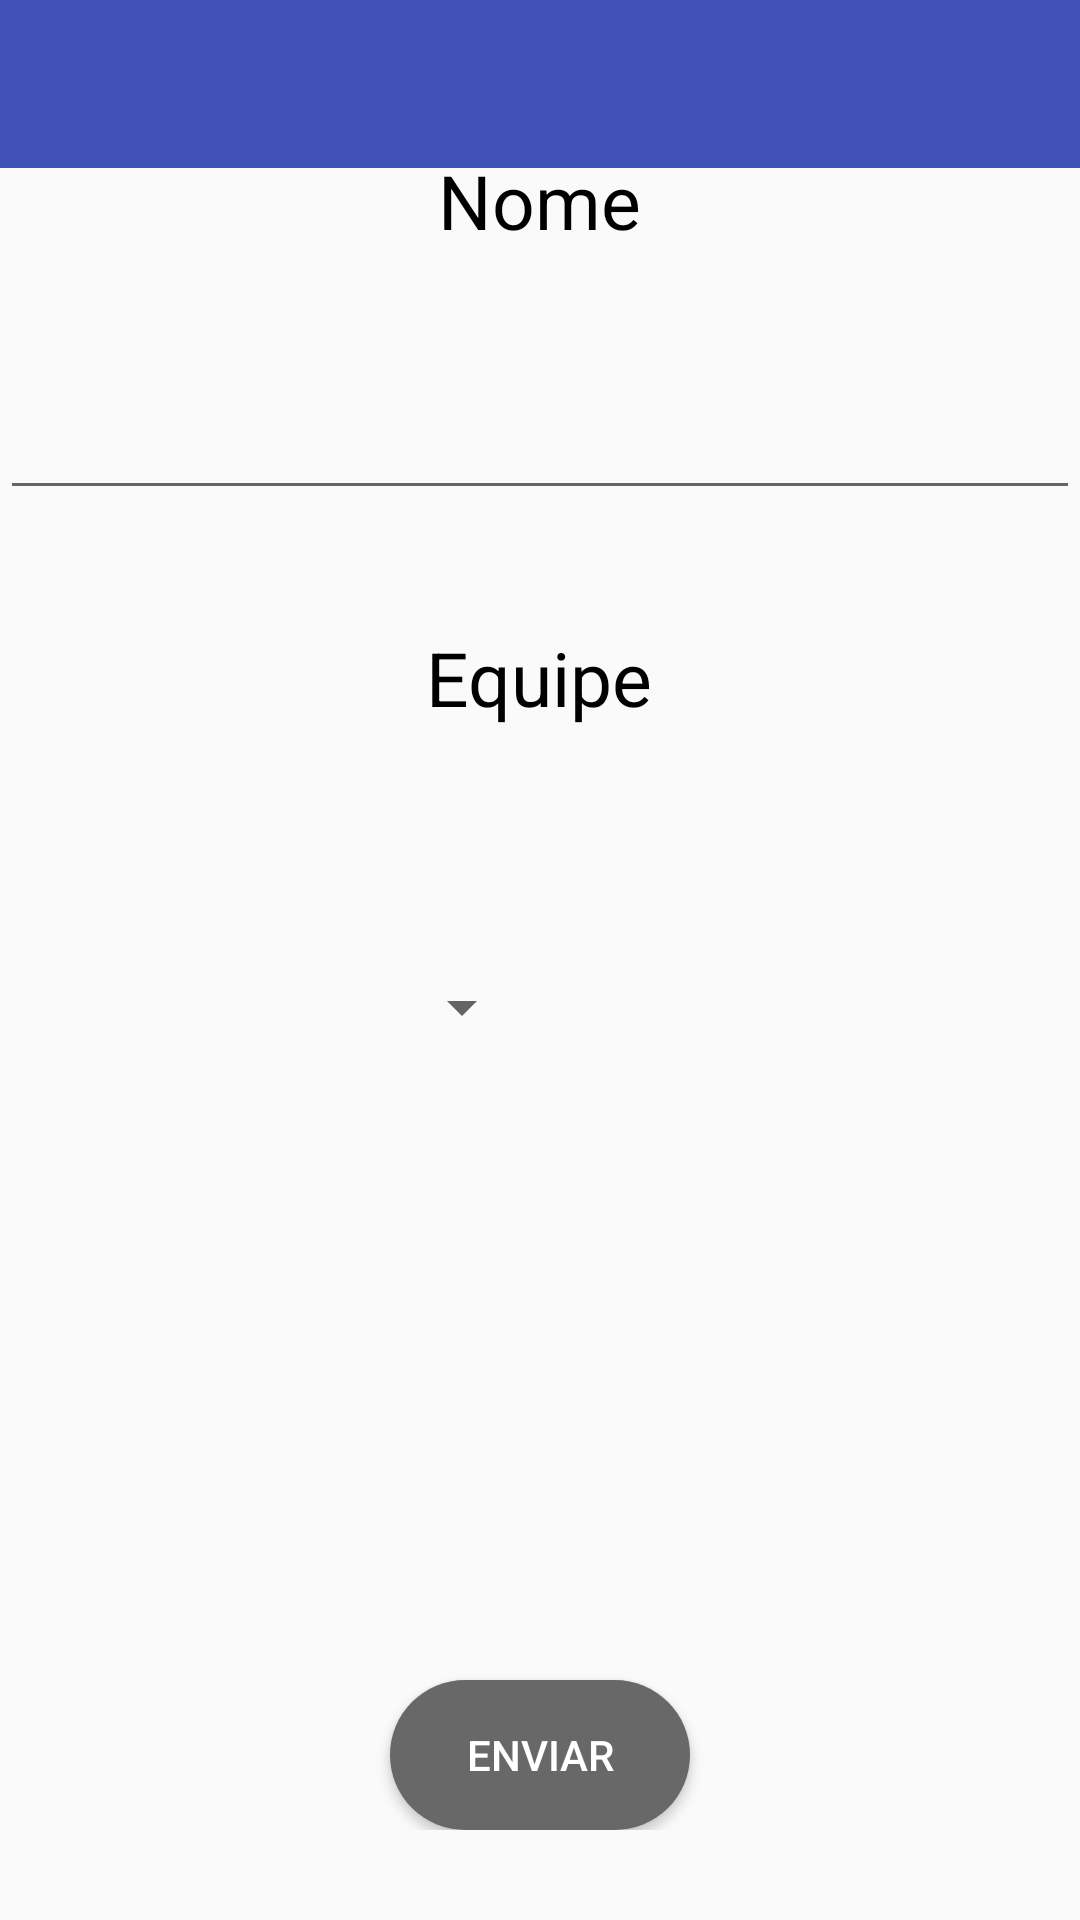

This screen was rendered from an Android layout file. Write that file and the resources it references.
<!-- AndroidManifest.xml: application theme Theme.MyTheme -->
<!-- res/layout/activity_cadastro.xml -->
<?xml version="1.0" encoding="utf-8"?>
<ScrollView xmlns:android="http://schemas.android.com/apk/res/android"
    android:layout_width="match_parent"
    xmlns:app="http://schemas.android.com/apk/res-auto"
    android:layout_height="match_parent">


        <RelativeLayout
            android:layout_width="match_parent"
            android:layout_height="match_parent">

            <include layout="@layout/toolbar_bottom"/>

            <TextView
                android:layout_width="wrap_content"
                android:layout_height="wrap_content"
                android:text="@string/equipe"
                android:textSize="25dp"
                android:textColor="#000000"
                android:id="@+id/textView3"
                android:layout_below="@+id/nomeEquipe"
                android:layout_centerHorizontal="true"
                android:layout_marginTop="39dp" />
            <TextView
                android:layout_width="wrap_content"
                android:layout_height="wrap_content"
                android:text="@string/nome"
                android:textSize="25dp"
                android:textColor="#000000"
                android:layout_marginTop="50dp"
                android:id="@+id/textView2"
                android:layout_centerHorizontal="true" />
            <EditText
                android:layout_width="match_parent"
                android:layout_height="match_parent"
                android:id="@+id/nomeEquipe"
                android:textColor="#000000"
                android:layout_marginTop="45dp"
                android:layout_below="@+id/textView2"
                android:layout_alignParentLeft="true"
                android:layout_alignParentStart="true" />

            <Spinner
                android:layout_width="wrap_content"
                android:layout_height="wrap_content"
                android:id="@+id/spinequipe"
                android:layout_marginTop="81dp"
                android:layout_below="@+id/textView3"
                android:layout_alignLeft="@+id/button"
                android:layout_alignStart="@+id/button">
            </Spinner>

            <Button
                android:layout_width="100dp"
                android:layout_height="50dp"
                android:text="@string/bt"
                android:textColor="#ffffff"
                android:onClick="enviar"
                android:layout_marginTop="560dp"
                android:background="@drawable/bordabotao"
                android:layout_gravity="center_horizontal"
                android:layout_alignParentBottom="true"
                android:layout_centerHorizontal="true"
                android:id="@+id/button" />
        </RelativeLayout>


</ScrollView>
<!-- res/layout/toolbar_bottom.xml (included above) -->
<?xml version="1.0" encoding="utf-8"?>
<android.support.v7.widget.Toolbar xmlns:android="http://schemas.android.com/apk/res/android"
    android:id="@+id/toolbar1"
    android:layout_height="wrap_content"
    android:layout_width="match_parent"
    android:minHeight="?attr/actionBarSize"
    android:background="?attr/colorPrimary">

</android.support.v7.widget.Toolbar>
<!-- resources referenced by this layout -->
<resources>
  <!-- drawable bordabotao (drawable) -->
  <?xml version="1.0" encoding="utf-8"?>
  <shape xmlns:android="http://schemas.android.com/apk/res/android"
      android:padding="10dp"
      android:shape="rectangle">
  
      <solid android:color="#686868"/>
      <corners
          android:radius="50dp" />
  
  </shape>
  <string name="bt">Enviar</string>
  <string name="equipe">Equipe</string>
  <string name="nome">Nome</string>
  <style name="Theme.MyTheme" parent="Theme.AppCompat.Light.NoActionBar">
          
          <item name="colorPrimary">@color/colorPrimary</item>
  
          
          <item name="colorPrimaryDark">@color/colorPrimaryDark</item>
  
          
          <item name="colorAccent">@color/colorAccent</item>
  
          
  
      </style>
  <color name="colorPrimary">#3f51b5</color>
  <color name="colorPrimaryDark">#303f9f</color>
  <color name="colorAccent">#536dfe</color>
</resources>
